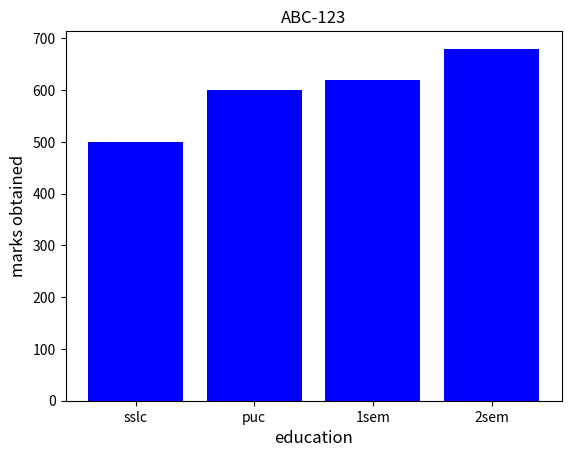

Reproduce this figure in Python.
import matplotlib.pyplot as plt
std=['sslc','puc','1sem','2sem']
values=[500,600,620,680]
plt.bar(std,values,color='blue')
plt.xlabel("education",fontsize=12)
plt.ylabel("marks obtained",fontsize=12)
plt.title("ABC-123")
plt.show()
